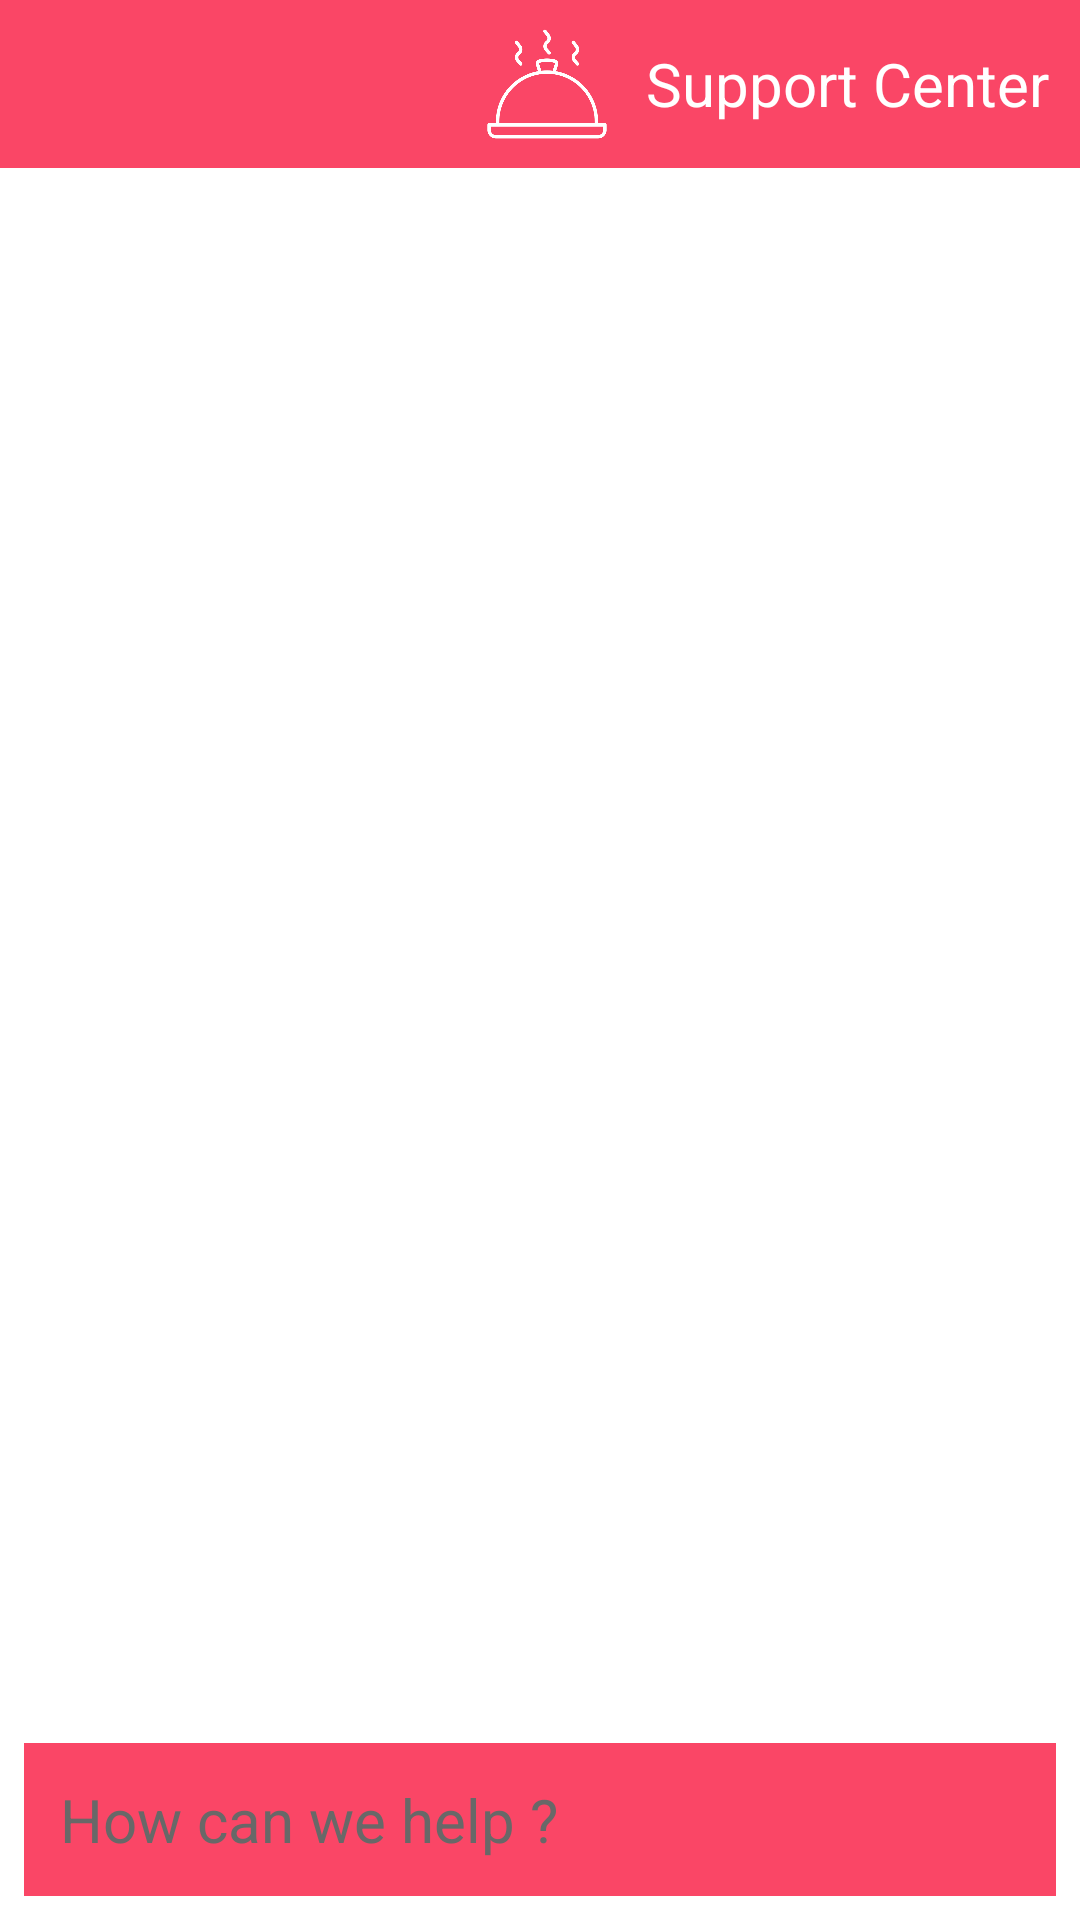

This screen was rendered from an Android layout file. Write that file and the resources it references.
<!-- AndroidManifest.xml: application theme Theme.Cse234termproject -->
<!-- res/layout/activity_chat.xml -->
<?xml version="1.0" encoding="utf-8"?>
<RelativeLayout xmlns:android="http://schemas.android.com/apk/res/android"
    xmlns:app="http://schemas.android.com/apk/res-auto"
    xmlns:tools="http://schemas.android.com/tools"
    android:layout_width="match_parent"
    android:layout_height="match_parent"
    android:background="@color/white">
    <FrameLayout
        android:layout_width="match_parent"
        android:layout_height="match_parent"
        android:layout_above="@+id/confirmbasketbutton">

    <com.google.android.material.appbar.AppBarLayout
        android:layout_width="match_parent"
        android:layout_height="wrap_content">

        <androidx.appcompat.widget.Toolbar
            android:id="@+id/toolbar"
            android:layout_width="match_parent"
            android:layout_height="?attr/actionBarSize"
            android:background="#FFFFFF"
            app:contentInsetLeft="0dp"
            app:contentInsetStart="0dp">

            <androidx.constraintlayout.widget.ConstraintLayout
                android:layout_width="match_parent"
                android:layout_height="?attr/actionBarSize"
                android:background="#fa4666">

                <TextView
                    android:id="@+id/UserName"
                    android:layout_width="0dp"
                    android:layout_height="match_parent"
                    android:gravity="center_vertical"
                    android:padding="5dp"
                    android:textColor="@color/white"
                    android:textSize="18sp"
                    app:layout_constraintEnd_toStartOf="@+id/trayImage"
                    app:layout_constraintStart_toStartOf="parent" />

                <ImageView
                    android:id="@+id/trayImage"
                    android:layout_width="?attr/actionBarSize"
                    android:layout_height="?attr/actionBarSize"
                    android:padding="7dp"
                    android:src="@drawable/tray"
                    app:layout_constraintEnd_toStartOf="@+id/WaitForIt"
                    app:layout_constraintStart_toEndOf="@+id/UserName"
                    app:layout_constraintTop_toTopOf="parent"
                    app:tint="@color/white" />

                <TextView
                    android:id="@+id/WaitForIt"
                    android:layout_width="0dp"
                    android:layout_height="?attr/actionBarSize"
                    android:gravity="center"
                    android:text=" Support Center  "
                    android:textColor="@color/white"
                    android:textSize="20sp"
                    app:layout_constraintEnd_toEndOf="parent"
                    app:layout_constraintTop_toTopOf="parent" />
            </androidx.constraintlayout.widget.ConstraintLayout>
        </androidx.appcompat.widget.Toolbar>
    </com.google.android.material.appbar.AppBarLayout>
</FrameLayout>

    <androidx.recyclerview.widget.RecyclerView
        android:id="@+id/conversation"
        android:layout_width="match_parent"
        android:layout_height="match_parent"
        android:layout_above="@+id/userInput"
        android:textSize="16sp"
        android:layout_marginTop="60dp"/>

    <EditText
        android:id="@+id/userInput"
        android:layout_height="wrap_content"
        android:layout_width="match_parent"
        android:layout_alignParentBottom="true"
        android:layout_margin="8dp"
        android:background="#fa4666"
        android:hint="How can we help ?"
        android:inputType="text"
        android:textColor="@color/black"
        android:padding="12dp"
        android:imeOptions="actionSend"
        android:textColorHint="#686868"
        android:textSize="20sp"/>

</RelativeLayout>
<!-- resources referenced by this layout -->
<resources>
  <!-- drawable tray: png bitmap (drawable, 11941 bytes) -->
  <style name="Theme.Cse234termproject" parent="Theme.MaterialComponents.DayNight.NoActionBar">
          
          <item name="colorPrimary">@color/purple_500</item>
          <item name="colorPrimaryVariant">@color/purple_700</item>
          <item name="colorOnPrimary">@color/white</item>
          
          <item name="colorSecondary">@color/teal_200</item>
          <item name="colorSecondaryVariant">@color/teal_700</item>
          <item name="colorOnSecondary">@color/black</item>
          
          <item name="android:statusBarColor" tools:targetApi="l">?attr/colorPrimaryVariant</item>
          
      </style>
  <!-- not gathered from this repository: default colours our renderer supplied (Android Studio template values) -->
  <color name="purple_500">#FF6200EE</color>
  <color name="purple_700">#FF3700B3</color>
  <color name="teal_200">#FF03DAC5</color>
  <color name="teal_700">#FF018786</color>
  <color name="black">#FF000000</color>
  <color name="white">#FFFFFFFF</color>
</resources>
